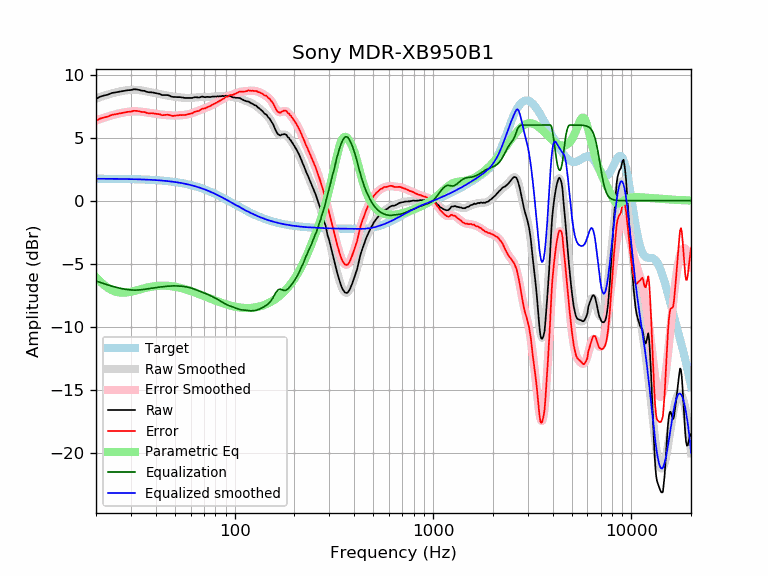

Values plotted in this chart, from the file beside it:
frequency, raw, error, smoothed, error_smoothed, equalization, parametric_eq, equalized_raw, equalized_smoothed, target
20, 8.07, 6.32, 8.10, 6.36, -6.36, -6.07, 1.71, 1.74, 1.74
21, 8.26, 6.51, 8.22, 6.48, -6.48, -6.41, 1.78, 1.74, 1.74
22, 8.35, 6.61, 8.33, 6.59, -6.59, -6.70, 1.76, 1.74, 1.74
23, 8.42, 6.68, 8.42, 6.68, -6.68, -6.92, 1.73, 1.74, 1.74
24, 8.54, 6.80, 8.51, 6.77, -6.77, -7.09, 1.76, 1.74, 1.74
25, 8.59, 6.85, 8.58, 6.85, -6.85, -7.20, 1.74, 1.73, 1.73
26, 8.63, 6.90, 8.65, 6.92, -6.92, -7.27, 1.71, 1.73, 1.73
27, 8.69, 6.96, 8.70, 6.97, -6.97, -7.29, 1.71, 1.73, 1.73
28, 8.73, 7.00, 8.74, 7.02, -7.02, -7.29, 1.71, 1.72, 1.72
29, 8.77, 7.05, 8.77, 7.05, -7.05, -7.26, 1.71, 1.72, 1.72
30, 8.78, 7.06, 8.79, 7.08, -7.08, -7.22, 1.70, 1.71, 1.71
31, 8.84, 7.13, 8.79, 7.09, -7.09, -7.16, 1.75, 1.71, 1.71
32, 8.83, 7.12, 8.79, 7.09, -7.09, -7.11, 1.74, 1.70, 1.70
33, 8.79, 7.09, 8.77, 7.07, -7.07, -7.05, 1.71, 1.70, 1.70
34, 8.73, 7.04, 8.74, 7.05, -7.05, -6.99, 1.67, 1.69, 1.69
35, 8.72, 7.03, 8.71, 7.03, -7.03, -6.94, 1.69, 1.68, 1.68
36, 8.64, 6.96, 8.67, 7.00, -7.00, -6.89, 1.64, 1.67, 1.67
37, 8.60, 6.93, 8.63, 6.97, -6.97, -6.85, 1.63, 1.66, 1.66
38, 8.60, 6.94, 8.59, 6.94, -6.94, -6.82, 1.66, 1.65, 1.65
39, 8.57, 6.92, 8.55, 6.91, -6.91, -6.79, 1.66, 1.64, 1.64
40, 8.53, 6.89, 8.52, 6.88, -6.88, -6.76, 1.64, 1.63, 1.63
41, 8.50, 6.87, 8.49, 6.86, -6.86, -6.75, 1.63, 1.62, 1.62
42, 8.47, 6.86, 8.45, 6.84, -6.84, -6.74, 1.62, 1.61, 1.61
43, 8.38, 6.78, 8.42, 6.82, -6.82, -6.73, 1.55, 1.60, 1.60
44, 8.38, 6.79, 8.39, 6.81, -6.81, -6.73, 1.57, 1.58, 1.58
45, 8.38, 6.81, 8.36, 6.79, -6.79, -6.74, 1.58, 1.57, 1.57
46, 8.38, 6.82, 8.33, 6.78, -6.78, -6.75, 1.60, 1.55, 1.55
47, 8.33, 6.79, 8.31, 6.77, -6.77, -6.76, 1.56, 1.54, 1.54
48, 8.26, 6.74, 8.28, 6.76, -6.76, -6.78, 1.50, 1.52, 1.52
49, 8.23, 6.72, 8.26, 6.76, -6.76, -6.80, 1.47, 1.50, 1.50
50, 8.23, 6.74, 8.24, 6.75, -6.75, -6.82, 1.47, 1.48, 1.48
51, 8.22, 6.75, 8.22, 6.76, -6.76, -6.85, 1.46, 1.46, 1.46
52, 8.22, 6.77, 8.20, 6.76, -6.76, -6.88, 1.45, 1.44, 1.44
53, 8.22, 6.79, 8.19, 6.77, -6.77, -6.91, 1.45, 1.42, 1.42
54, 8.19, 6.79, 8.18, 6.78, -6.78, -6.94, 1.41, 1.40, 1.40
55, 8.18, 6.80, 8.17, 6.79, -6.79, -6.97, 1.38, 1.38, 1.38
56, 8.15, 6.79, 8.16, 6.81, -6.81, -7.01, 1.34, 1.35, 1.35
57, 8.15, 6.82, 8.15, 6.83, -6.83, -7.04, 1.32, 1.33, 1.33
58, 8.15, 6.85, 8.15, 6.85, -6.85, -7.08, 1.29, 1.30, 1.30
59, 8.15, 6.87, 8.15, 6.88, -6.88, -7.12, 1.27, 1.27, 1.27
60, 8.15, 6.90, 8.16, 6.91, -6.91, -7.16, 1.23, 1.24, 1.24
61, 8.15, 6.93, 8.16, 6.95, -6.95, -7.20, 1.20, 1.22, 1.22
62, 8.19, 7.00, 8.17, 6.99, -6.99, -7.24, 1.20, 1.19, 1.19
63, 8.21, 7.05, 8.18, 7.03, -7.03, -7.28, 1.18, 1.16, 1.16
64, 8.21, 7.08, 8.19, 7.07, -7.07, -7.32, 1.14, 1.12, 1.12
65, 8.20, 7.10, 8.20, 7.11, -7.11, -7.36, 1.09, 1.09, 1.09
66, 8.18, 7.12, 8.21, 7.15, -7.15, -7.40, 1.02, 1.06, 1.06
67, 8.21, 7.18, 8.22, 7.19, -7.19, -7.44, 1.01, 1.02, 1.02
68, 8.25, 7.26, 8.22, 7.23, -7.23, -7.48, 1.01, 0.99, 0.99
69, 8.26, 7.30, 8.22, 7.27, -7.27, -7.52, 0.99, 0.95, 0.95
70, 8.23, 7.31, 8.23, 7.31, -7.31, -7.56, 0.92, 0.92, 0.92
71, 8.21, 7.32, 8.23, 7.34, -7.34, -7.60, 0.86, 0.88, 0.88
72, 8.23, 7.38, 8.23, 7.38, -7.38, -7.63, 0.84, 0.84, 0.84
73, 8.24, 7.43, 8.23, 7.42, -7.42, -7.67, 0.81, 0.81, 0.81
74, 8.23, 7.46, 8.23, 7.46, -7.46, -7.71, 0.76, 0.77, 0.77
75, 8.22, 7.49, 8.23, 7.50, -7.50, -7.75, 0.71, 0.73, 0.73
76, 8.23, 7.54, 8.24, 7.55, -7.55, -7.78, 0.68, 0.69, 0.69
77, 8.26, 7.61, 8.24, 7.59, -7.59, -7.82, 0.66, 0.65, 0.65
78, 8.26, 7.65, 8.25, 7.64, -7.64, -7.85, 0.62, 0.61, 0.61
79, 8.26, 7.69, 8.25, 7.68, -7.68, -7.89, 0.57, 0.57, 0.57
... 553 more rows
